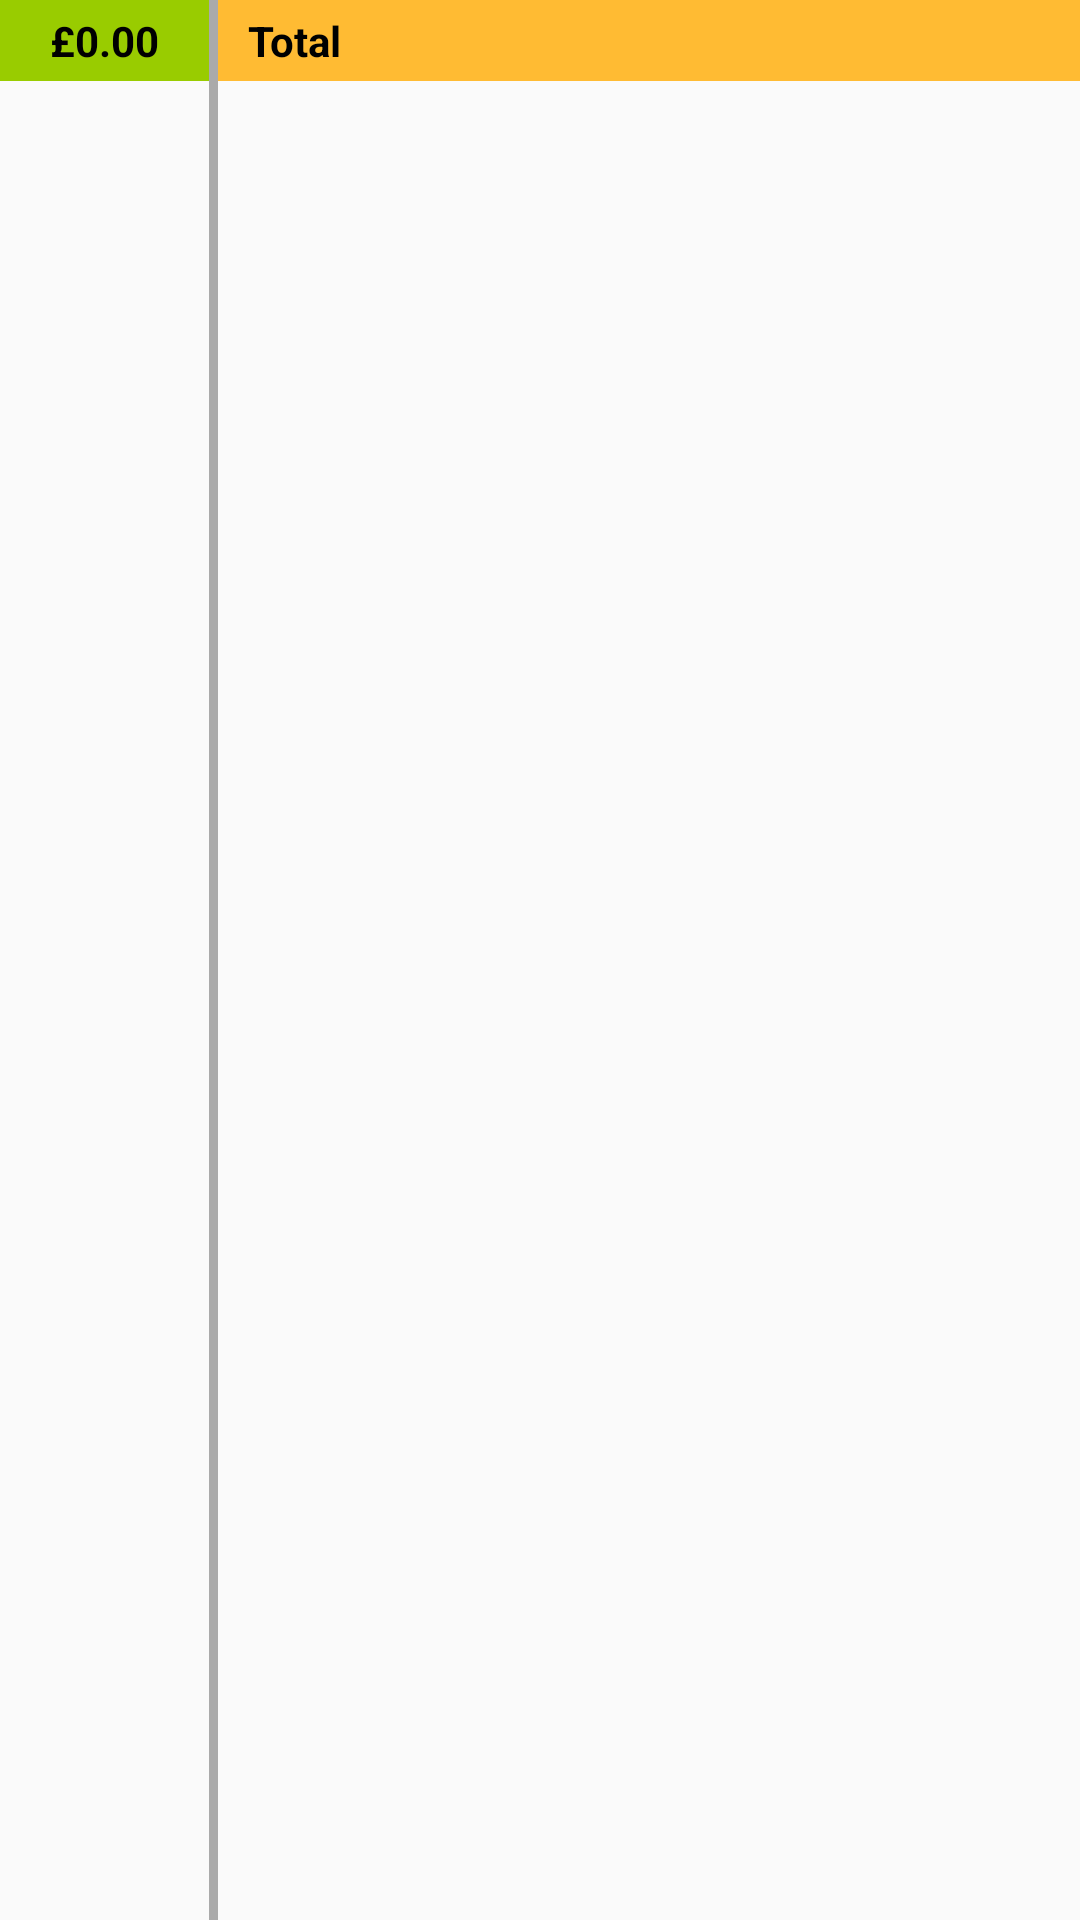

This screen was rendered from an Android layout file. Write that file and the resources it references.
<!-- AndroidManifest.xml: application theme AppTheme -->
<!-- res/layout/footer.xml -->
<LinearLayout
    xmlns:tools="http://schemas.android.com/tools"
    xmlns:app="http://schemas.android.com/apk/res-auto"
    xmlns:android="http://schemas.android.com/apk/res/android"
    android:orientation="horizontal"
    android:layout_width="match_parent"
    android:layout_height="wrap_content"
    android:layout_weight="100">

        <TextView
            android:id="@+id/total_price"
            android:layout_width="match_parent"
            android:layout_height="wrap_content"

            android:layout_weight="80"
            android:paddingBottom="4dp"
            android:paddingTop="4dp"

            android:text="@string/initial_total"
            android:textAlignment="center"
            android:background="@android:color/holo_green_light"
            android:textColor="@android:color/black"
            android:textStyle="bold"
            />

        <include layout="@layout/vertical_divider" />

        <TextView
            android:id="@+id/total_description"
            android:layout_width="match_parent"
            android:layout_height="wrap_content"

            android:layout_weight="20"
            android:paddingLeft="30dp"
            android:paddingStart="10dp"
            android:paddingTop="4dp"
            android:paddingBottom="4dp"

            android:text="@string/total"
            android:textStyle="bold"
            android:textColor="@android:color/black"
            android:background="@android:color/holo_orange_light"/>
    </LinearLayout>
<!-- res/layout/vertical_divider.xml (included above) -->
<View
    android:id="@+id/divider"
    android:layout_width="3dp"
    android:layout_height="match_parent"
    android:background="#aaa"
    xmlns:android="http://schemas.android.com/apk/res/android" />
<!-- resources referenced by this layout -->
<resources>
  <string name="initial_total">£0.00</string>
  <string name="total">Total</string>
  <style name="AppTheme" parent="Theme.AppCompat.Light.NoActionBar">
          
          <item name="colorPrimary">@android:color/black</item>
          <item name="colorPrimaryDark">@android:color/darker_gray</item>
          <item name="colorAccent">@android:color/holo_green_light</item>
      </style>
</resources>
